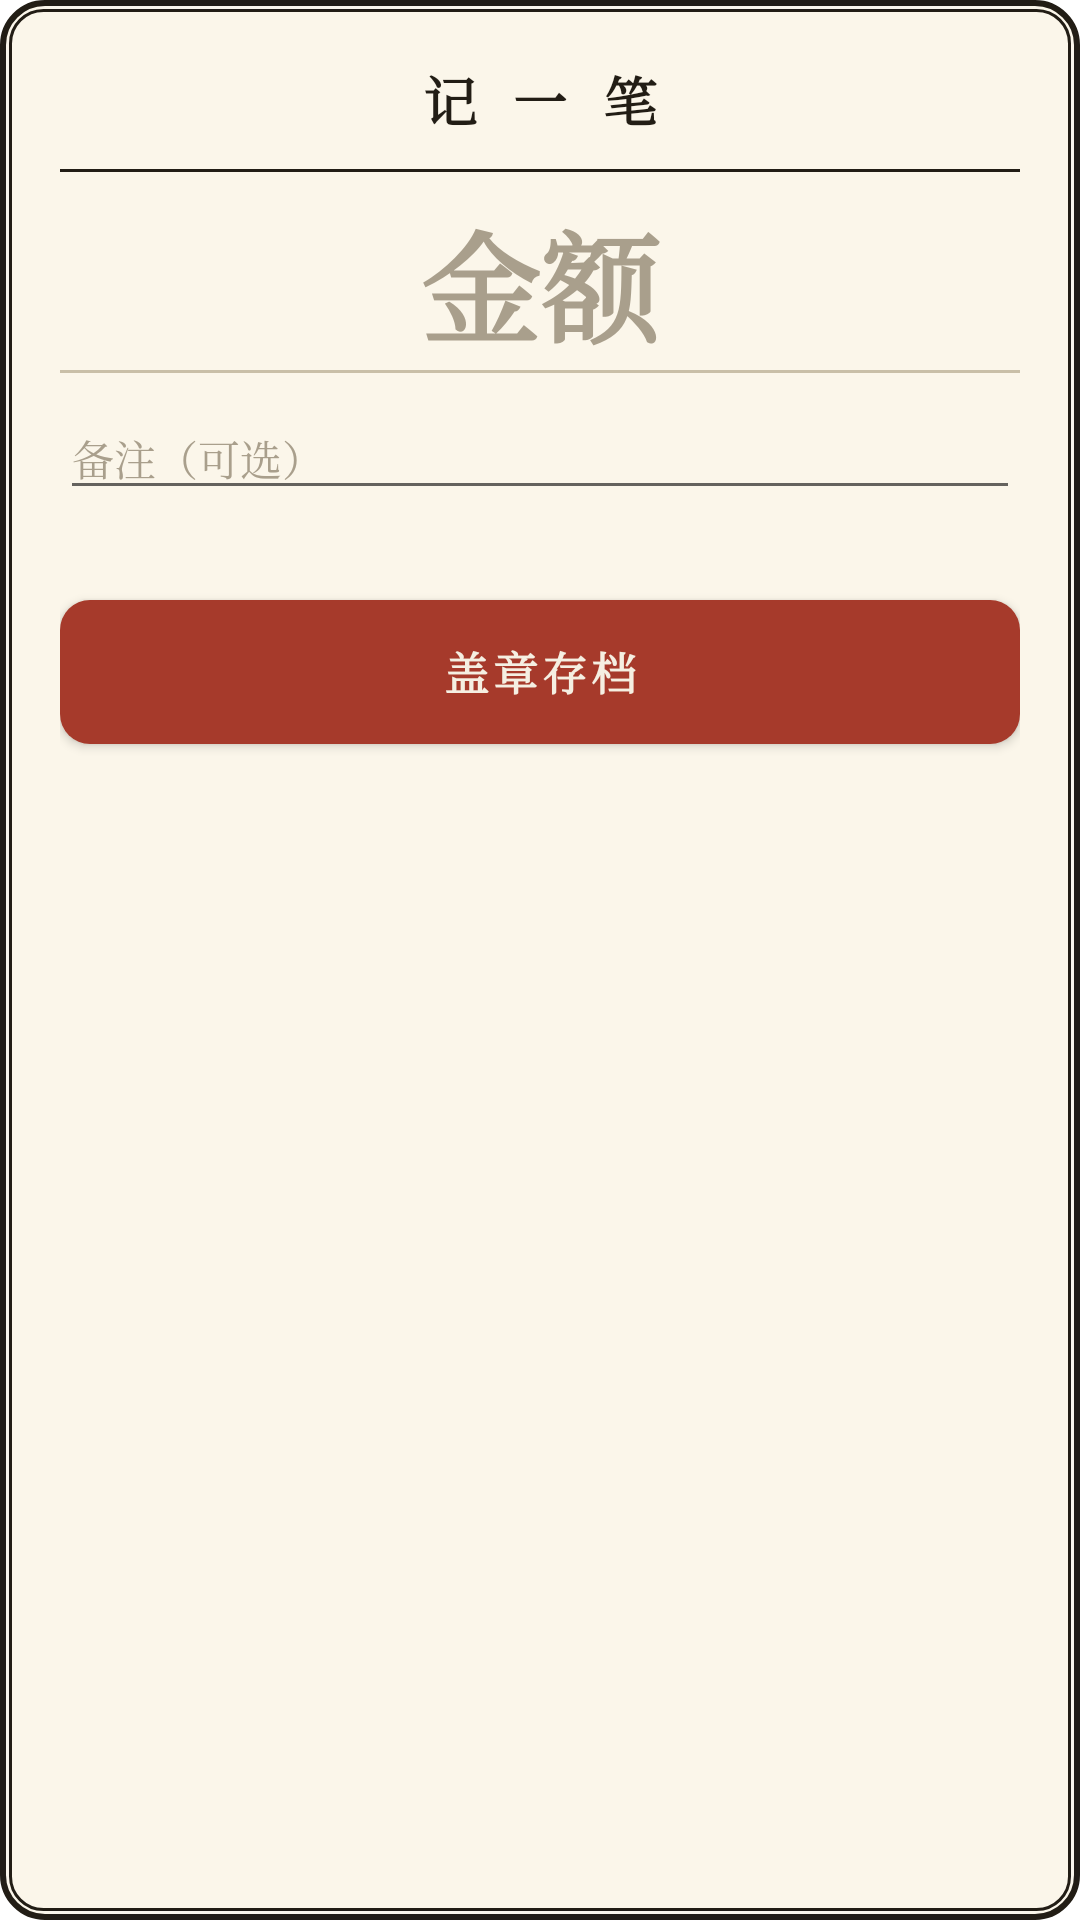

Produce the Android XML layout that renders to this screen, including the resource entries it uses.
<!-- AndroidManifest.xml: activity theme Theme.Charge_to_an_account.QuickRecord -->
<!-- res/layout/activity_quick_record.xml -->
<?xml version="1.0" encoding="utf-8"?>
<ScrollView xmlns:android="http://schemas.android.com/apk/res/android"
    android:id="@+id/quickScroll"
    android:layout_width="match_parent"
    android:layout_height="wrap_content"
    android:fillViewport="true"
    android:scrollbars="none">

    <LinearLayout
        android:layout_width="match_parent"
        android:layout_height="wrap_content"
        android:orientation="vertical"
        android:padding="20dp">

        <TextView
            android:id="@+id/tvTitle"
            android:layout_width="match_parent"
            android:layout_height="wrap_content"
            android:gravity="center"
            android:text="@string/quick_record_title"
            android:textColor="@color/ink"
            android:textSize="18sp"
            android:textStyle="bold"
            android:letterSpacing="0.2" />

        <TextView
            android:id="@+id/tvEditTime"
            android:layout_width="match_parent"
            android:layout_height="wrap_content"
            android:layout_marginTop="6dp"
            android:gravity="center"
            android:textColor="@color/ink_faint"
            android:textSize="12sp"
            android:visibility="gone" />

        <View
            android:layout_width="match_parent"
            android:layout_height="1dp"
            android:layout_marginTop="10dp"
            android:background="@color/ink" />

        <TextView
            android:id="@+id/tvQueuePos"
            android:layout_width="match_parent"
            android:layout_height="wrap_content"
            android:layout_marginTop="6dp"
            android:gravity="center"
            android:textColor="@color/seal_red"
            android:textSize="12sp"
            android:textStyle="bold"
            android:visibility="gone" />

        <EditText
            android:id="@+id/etAmount"
            android:layout_width="match_parent"
            android:layout_height="wrap_content"
            android:layout_marginTop="8dp"
            android:background="@android:color/transparent"
            android:gravity="center"
            android:hint="@string/hint_amount"
            android:importantForAutofill="no"
            android:inputType="numberDecimal"
            android:textColor="@color/seal_red"
            android:textColorHint="@color/ink_faint"
            android:textSize="40sp"
            android:textStyle="bold" />

        <View
            android:layout_width="match_parent"
            android:layout_height="1dp"
            android:layout_marginBottom="8dp"
            android:background="@color/rule" />

        <EditText
            android:id="@+id/etNote"
            android:layout_width="match_parent"
            android:layout_height="wrap_content"
            android:hint="@string/hint_note"
            android:importantForAutofill="no"
            android:inputType="text"
            android:textColor="@color/ink"
            android:textColorHint="@color/ink_faint"
            android:textSize="14sp" />

        <GridLayout
            android:id="@+id/gridCategory"
            android:layout_width="match_parent"
            android:layout_height="wrap_content"
            android:layout_marginTop="14dp"
            android:columnCount="4" />

        <Button
            android:id="@+id/btnSave"
            android:layout_width="match_parent"
            android:layout_height="48dp"
            android:layout_marginTop="16dp"
            android:background="@drawable/bg_stamp"
            android:text="@string/save"
            android:textColor="@color/paper"
            android:textSize="15sp"
            android:textStyle="bold" />

        <TextView
            android:id="@+id/btnSkip"
            android:layout_width="match_parent"
            android:layout_height="wrap_content"
            android:layout_marginTop="8dp"
            android:gravity="center"
            android:padding="6dp"
            android:text="@string/btn_skip_entry"
            android:textColor="@color/ink_faint"
            android:textSize="13sp"
            android:visibility="gone" />
    </LinearLayout>
</ScrollView>
<!-- resources referenced by this layout -->
<resources>
  <color name="ink">#221D15</color>
  <color name="ink_faint">#A99F8C</color>
  <color name="paper">#F5EFE2</color>
  <color name="rule">#C9BFA8</color>
  <color name="seal_red">#A63A2B</color>
  <!-- drawable bg_stamp (drawable) -->
  <?xml version="1.0" encoding="utf-8"?>
  <ripple xmlns:android="http://schemas.android.com/apk/res/android"
      android:color="@color/seal_red_dark">
      <item>
          <shape android:shape="rectangle">
              <solid android:color="@color/seal_red" />
              <corners android:radius="@dimen/radius_button" />
          </shape>
      </item>
  </ripple>
  <string name="btn_skip_entry">这笔先不记，跳过 →</string>
  <string name="hint_amount">金额</string>
  <string name="hint_note">备注（可选）</string>
  <string name="quick_record_title">记 一 笔</string>
  <string name="save">盖章存档</string>
  <style name="Theme.Charge_to_an_account.QuickRecord" parent="Theme.MaterialComponents.DayNight.Dialog.Alert">
          <item name="colorPrimary">@color/seal_red</item>
          <item name="colorOnPrimary">@color/paper</item>
          <item name="android:windowIsFloating">true</item>
          <item name="android:backgroundDimEnabled">true</item>
          <item name="android:windowBackground">@drawable/bg_dialog_paper</item>
          <item name="android:fontFamily">serif</item>
          <item name="fontFamily">serif</item>
          <item name="android:textColor">@color/ink</item>
          <item name="android:textColorPrimary">@color/ink</item>
          <item name="android:editTextColor">@color/ink</item>
          <item name="android:windowAnimationStyle">@style/Ledger.Anim.Dialog</item>
      </style>
  <color name="seal_red_dark">#8C2F23</color>
  <dimen name="radius_button">10dp</dimen>
  <!-- drawable bg_dialog_paper (drawable) -->
  <?xml version="1.0" encoding="utf-8"?>
  <layer-list xmlns:android="http://schemas.android.com/apk/res/android">
      <item>
          <shape android:shape="rectangle">
              <solid android:color="@color/paper_card" />
              <stroke android:width="2dp" android:color="@color/ink" />
              <corners android:radius="@dimen/radius_card" />
          </shape>
      </item>
      <item android:left="3dp" android:top="3dp" android:right="3dp" android:bottom="3dp">
          <shape android:shape="rectangle">
              <stroke android:width="1dp" android:color="@color/ink" />
              <corners android:radius="@dimen/radius_card_inner" />
          </shape>
      </item>
  </layer-list>
  <style name="Ledger.Anim.Dialog" parent="@android:style/Animation.Dialog">
          <item name="android:windowEnterAnimation">@anim/dialog_in</item>
          <item name="android:windowExitAnimation">@anim/dialog_out</item>
      </style>
  <color name="paper_card">#FBF6EA</color>
  <dimen name="radius_card">14dp</dimen>
  <dimen name="radius_card_inner">11dp</dimen>
</resources>
